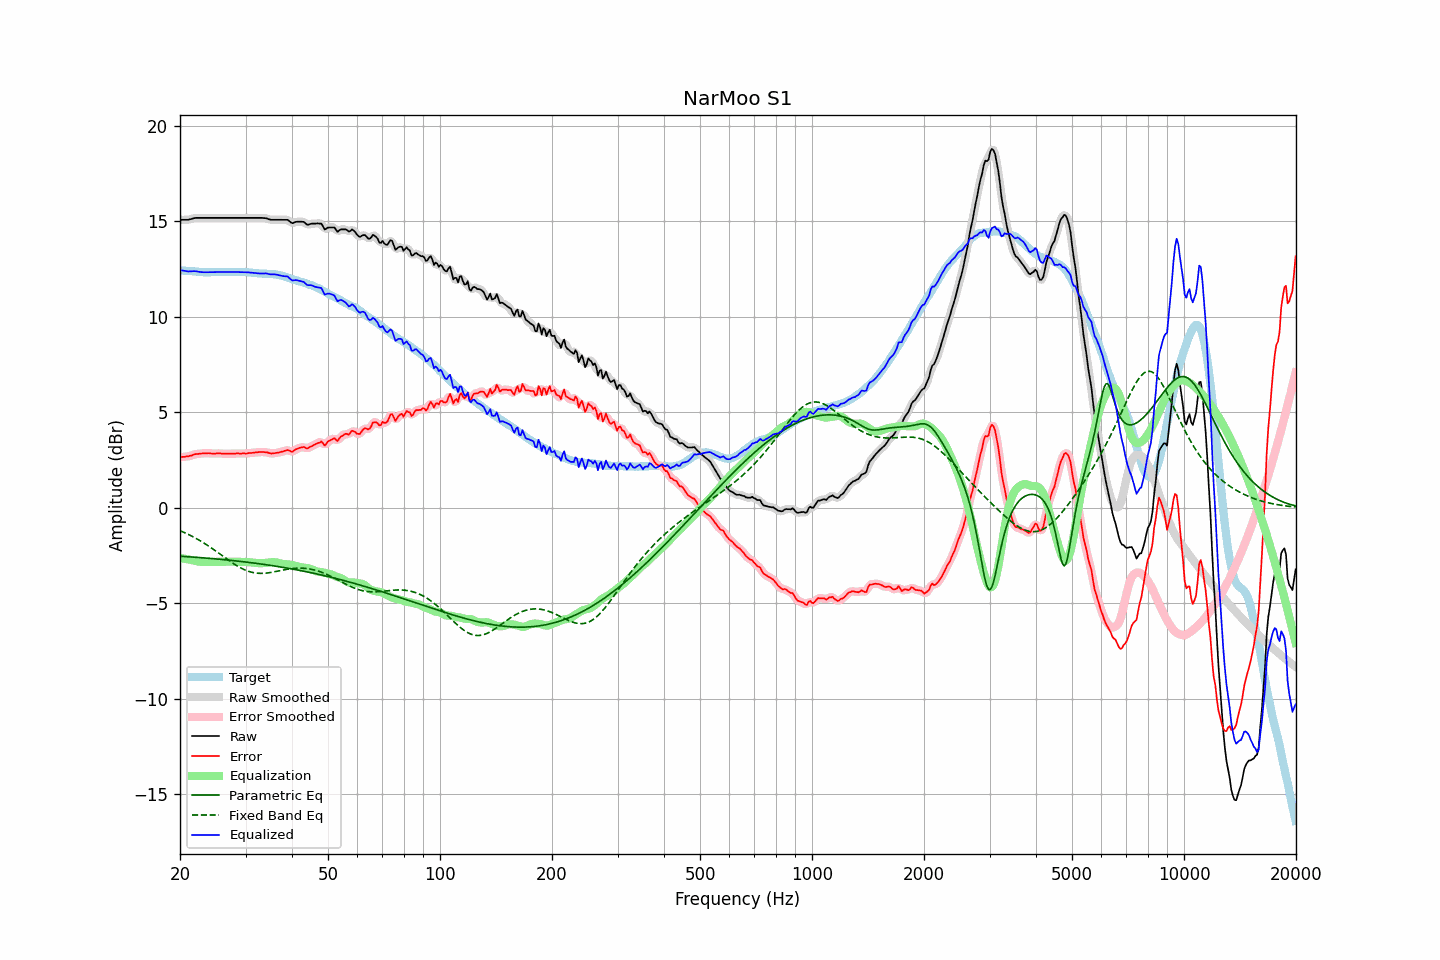

The data file committed next to this chart (first rows):
frequency, raw, error, smoothed, error_smoothed, equalization, parametric_eq, fixed_band_eq, equalized_raw, equalized_smoothed, target
20.00, 15.08, 2.64, 15.08, 2.65, -2.63, -2.54, -1.20, 12.45, 12.45, 12.44
20.20, 15.08, 2.65, 15.08, 2.65, -2.65, -2.55, -1.24, 12.43, 12.43, 12.43
20.40, 15.08, 2.66, 15.08, 2.66, -2.66, -2.55, -1.28, 12.42, 12.42, 12.42
20.61, 15.08, 2.66, 15.08, 2.67, -2.68, -2.56, -1.31, 12.40, 12.40, 12.42
20.81, 15.08, 2.68, 15.08, 2.68, -2.69, -2.56, -1.35, 12.39, 12.39, 12.40
21.02, 15.08, 2.68, 15.08, 2.69, -2.71, -2.57, -1.39, 12.37, 12.38, 12.40
21.23, 15.10, 2.71, 15.10, 2.71, -2.72, -2.58, -1.43, 12.38, 12.38, 12.39
21.44, 15.12, 2.72, 15.12, 2.73, -2.74, -2.58, -1.48, 12.38, 12.38, 12.40
21.66, 15.15, 2.76, 15.15, 2.76, -2.76, -2.59, -1.52, 12.39, 12.39, 12.39
21.87, 15.17, 2.79, 15.17, 2.79, -2.78, -2.59, -1.56, 12.39, 12.39, 12.38
22.09, 15.18, 2.81, 15.18, 2.81, -2.80, -2.60, -1.61, 12.38, 12.38, 12.37
22.31, 15.18, 2.81, 15.18, 2.82, -2.81, -2.61, -1.66, 12.37, 12.37, 12.37
22.54, 15.18, 2.82, 15.18, 2.82, -2.83, -2.61, -1.71, 12.35, 12.35, 12.36
22.76, 15.18, 2.83, 15.18, 2.83, -2.84, -2.62, -1.76, 12.34, 12.34, 12.35
22.99, 15.18, 2.84, 15.18, 2.84, -2.84, -2.63, -1.81, 12.34, 12.34, 12.34
23.22, 15.18, 2.85, 15.18, 2.85, -2.85, -2.63, -1.86, 12.33, 12.33, 12.33
23.45, 15.18, 2.84, 15.18, 2.85, -2.85, -2.64, -1.91, 12.33, 12.33, 12.34
23.69, 15.18, 2.85, 15.18, 2.85, -2.85, -2.65, -1.97, 12.33, 12.33, 12.33
23.92, 15.18, 2.85, 15.18, 2.85, -2.85, -2.65, -2.02, 12.33, 12.33, 12.33
24.16, 15.18, 2.84, 15.18, 2.84, -2.85, -2.66, -2.08, 12.33, 12.33, 12.34
24.40, 15.18, 2.83, 15.18, 2.84, -2.84, -2.67, -2.14, 12.34, 12.34, 12.35
24.65, 15.18, 2.83, 15.18, 2.83, -2.84, -2.67, -2.20, 12.34, 12.34, 12.35
24.89, 15.18, 2.83, 15.18, 2.84, -2.84, -2.68, -2.26, 12.34, 12.34, 12.35
25.14, 15.18, 2.84, 15.18, 2.84, -2.84, -2.69, -2.32, 12.34, 12.34, 12.34
25.39, 15.18, 2.84, 15.18, 2.84, -2.83, -2.70, -2.38, 12.35, 12.35, 12.34
25.65, 15.18, 2.84, 15.18, 2.84, -2.83, -2.70, -2.44, 12.35, 12.35, 12.34
25.91, 15.18, 2.83, 15.18, 2.83, -2.83, -2.71, -2.50, 12.35, 12.35, 12.35
26.16, 15.18, 2.82, 15.18, 2.83, -2.83, -2.72, -2.56, 12.35, 12.35, 12.36
26.43, 15.18, 2.82, 15.18, 2.82, -2.83, -2.73, -2.62, 12.35, 12.35, 12.36
26.69, 15.18, 2.82, 15.18, 2.83, -2.83, -2.74, -2.68, 12.35, 12.35, 12.36
26.96, 15.18, 2.83, 15.18, 2.83, -2.83, -2.75, -2.74, 12.35, 12.35, 12.35
27.23, 15.18, 2.83, 15.18, 2.83, -2.83, -2.75, -2.80, 12.35, 12.35, 12.35
27.50, 15.18, 2.83, 15.18, 2.83, -2.83, -2.76, -2.86, 12.35, 12.35, 12.35
27.77, 15.18, 2.82, 15.18, 2.83, -2.83, -2.77, -2.91, 12.35, 12.35, 12.36
28.05, 15.18, 2.82, 15.18, 2.83, -2.83, -2.78, -2.97, 12.35, 12.35, 12.36
28.33, 15.18, 2.84, 15.18, 2.84, -2.83, -2.79, -3.02, 12.35, 12.35, 12.34
28.62, 15.18, 2.84, 15.18, 2.84, -2.83, -2.80, -3.07, 12.35, 12.35, 12.34
28.90, 15.18, 2.83, 15.18, 2.84, -2.83, -2.81, -3.12, 12.35, 12.35, 12.35
29.19, 15.18, 2.83, 15.18, 2.84, -2.84, -2.82, -3.17, 12.34, 12.34, 12.35
29.48, 15.18, 2.84, 15.18, 2.84, -2.84, -2.83, -3.21, 12.34, 12.34, 12.34
29.78, 15.18, 2.84, 15.18, 2.84, -2.84, -2.84, -3.25, 12.34, 12.34, 12.34
30.08, 15.18, 2.83, 15.18, 2.84, -2.85, -2.85, -3.28, 12.33, 12.33, 12.35
30.38, 15.18, 2.84, 15.18, 2.85, -2.85, -2.86, -3.32, 12.33, 12.33, 12.34
30.68, 15.18, 2.86, 15.18, 2.85, -2.86, -2.87, -3.35, 12.32, 12.32, 12.32
30.99, 15.18, 2.86, 15.18, 2.87, -2.86, -2.88, -3.37, 12.32, 12.32, 12.32
31.30, 15.18, 2.87, 15.18, 2.88, -2.87, -2.89, -3.39, 12.31, 12.31, 12.31
31.61, 15.18, 2.88, 15.18, 2.88, -2.88, -2.90, -3.41, 12.30, 12.30, 12.30
31.93, 15.18, 2.89, 15.18, 2.89, -2.89, -2.91, -3.42, 12.29, 12.29, 12.29
32.24, 15.18, 2.89, 15.18, 2.90, -2.90, -2.92, -3.43, 12.28, 12.28, 12.29
32.57, 15.18, 2.91, 15.18, 2.91, -2.91, -2.93, -3.44, 12.27, 12.27, 12.27
32.89, 15.18, 2.91, 15.18, 2.91, -2.91, -2.95, -3.44, 12.27, 12.27, 12.27
33.22, 15.18, 2.91, 15.18, 2.91, -2.91, -2.96, -3.44, 12.27, 12.27, 12.27
33.55, 15.17, 2.91, 15.18, 2.91, -2.90, -2.97, -3.44, 12.27, 12.27, 12.26
33.89, 15.17, 2.90, 15.17, 2.91, -2.90, -2.98, -3.43, 12.27, 12.27, 12.27
34.23, 15.15, 2.90, 15.15, 2.89, -2.88, -2.99, -3.42, 12.27, 12.26, 12.25
34.57, 15.12, 2.87, 15.12, 2.87, -2.87, -3.01, -3.41, 12.25, 12.25, 12.25
34.92, 15.09, 2.85, 15.10, 2.86, -2.87, -3.02, -3.40, 12.22, 12.23, 12.24
35.27, 15.08, 2.83, 15.08, 2.84, -2.86, -3.03, -3.39, 12.22, 12.22, 12.25
35.62, 15.08, 2.85, 15.08, 2.85, -2.86, -3.04, -3.37, 12.22, 12.22, 12.23
35.97, 15.08, 2.85, 15.08, 2.86, -2.86, -3.06, -3.35, 12.22, 12.22, 12.23
... 635 more rows
